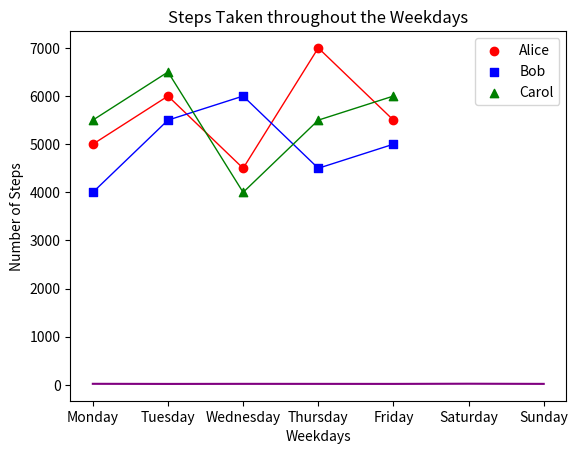
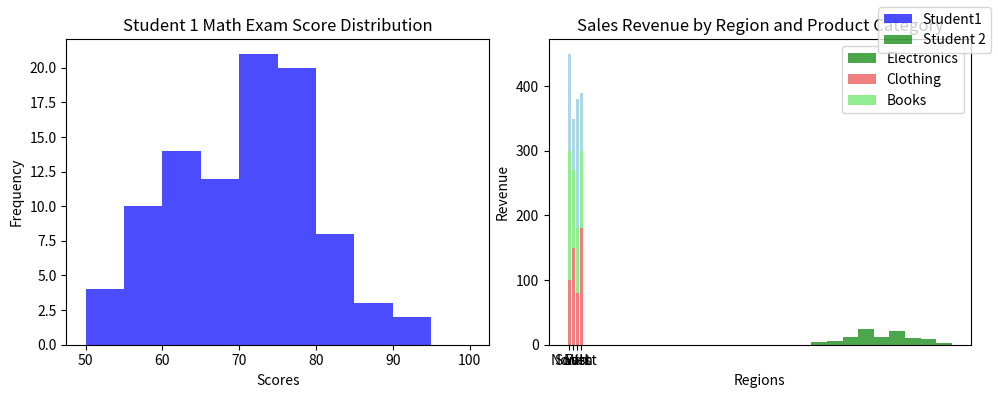

These charts were generated, in order, by the following Python code:
#!/usr/bin/env python
# coding: utf-8

# # Coding Tasks - Week 8
# Welcome to the Python Programming Exercise Sheet!  
# In this exercise sheet, we will cover some of the fundamental concepts in Python programming.  
# Topics covered are: Matplotlib.
# 
# ___
# 
# **DEADLINE**: 23rd June until 12:15  
# **Your name here**: Aurica Schleyerbach  
# **Your university mail**: aschleyerbac@uos.de
# 
# ___
# 
# **Important information**:  
# In order to pass this sheet you need to achieve 10/20 points.
# For the best possible grade you require 20/20 points, however, since some harder tasks may take a lot of time you don't have to pressure yourself. 
# If you complete any three tasks on a sheet you will definitely get a good grade for that sheet.  
# Hand in your sheet in studip in the respective folder until the deadline.  
# If you receive no email until a few days after submission you will have passed, the sample solution will also be uploaded around then.  
# If you receive an email you don't need to worry, you can fail one sheet and also your total points will also be taken into account for the final pass or fail.  

# ### Task 1 - Temperature Plot (2 points)
# 
# Implement a line plot that visualizes temperature variations over a week:
# 
# - x-axis should store the days of the week (e.g., Monday, Tuesday, etc.).
# - y-axis should store the temperature values in degrees Celsius.
# - For the y-axis, you need to generate random temperature values between 20 and 30 for each day.
# - The line color should be set to purple.
# - The title of the plot should be "Weekly Temperature".
# - Label the x-axis as "Days of the Week" and the y-axis as "Temperature (°C)".

# In[3]:


import matplotlib.pyplot as plt
import numpy as np

days = ['Monday', 'Tuesday', 'Wednesday',
        'Thursday', 'Friday', 'Saturday', 'Sunday']

temperature = np.random.uniform(20, 30, len(days))

plt.plot(days, temperature, color='purple')
plt.title("Weekly Temperatur")
plt.xlabel("Days of the Week")
plt.ylabel("Temperature (°C)")

plt.show()


# ### Task 2 - Steps Taken Analysis (4 points)
# 
# You have a dataset that records the number of steps taken each day of the week by three students: Alice, Bob, and Carol. Your task is to create a scatter plot to visualize the steps taken and then enhance the plot by adding a legend and connecting the scatterplot points with a line.
# 
# Write a Python code snippet using Matplotlib to accomplish the following tasks:
# 
# 1. Create a scatter plot using Matplotlib, with the weekdays on the x-axis and the number of steps on the y-axis. Make sure to label the axes appropriately.
# 2. Customize the scatter plot by setting the marker style and color of the points for each student to distinguish them. Use a different marker style and color for each student. 
# 3. Add a legend to the plot to indicate the meaning of the different marker colors or styles. Make sure to provide clear labels for each student category in the legend.
# 4. Connect the scatterplot points with a line to visualize the trend in the number of steps throughout the weekdays. The line should pass through each data point.
# 5. Customize the line by setting the color, style, and width to make it clearly visible.
# 6. Add a title to the plot to describe the steps taken throughout the weekdays.
# 
# Your task is to complete the code by replacing the blank spaces with the appropriate code to accomplish the given tasks.

# In[6]:


import matplotlib.pyplot as plt

# Steps taken each day of the week for 3 students
weekdays = ['Monday', 'Tuesday', 'Wednesday', 'Thursday', 'Friday']
alice_steps = [5000, 6000, 4500, 7000, 5500]
bob_steps = [4000, 5500, 6000, 4500, 5000]
carol_steps = [5500, 6500, 4000, 5500, 6000]

# Scatter plot
plt.scatter(weekdays, alice_steps, marker='o', color='red', label='Alice')
plt.scatter(weekdays, bob_steps, marker='s', color='blue', label='Bob')
plt.scatter(weekdays, carol_steps, marker='^', color='green', label='Carol')

# Line connecting scatterplot points
plt.plot(weekdays, alice_steps, color='red', linestyle='-', linewidth=1)
plt.plot(weekdays, bob_steps, color='blue', linestyle='-', linewidth=1)
plt.plot(weekdays, carol_steps, color='green', linestyle='-', linewidth=1)

# Legend
plt.legend()

# Axes labels and title
plt.xlabel('Weekdays')
plt.ylabel('Number of Steps')
plt.title('Steps Taken throughout the Weekdays')

# Display the plot
plt.show()


# ### Task 3 - Math Exam Score Distribution (8 points)
# 
# You have the scores of two students from a math exam. Your task is to create histogram plots to visualize the distribution of their scores. Additionally, you need to customize the histogram plots by adjusting the bin sizes and create two histogram plots side by side for comparison.
# 
# Write a Python code snippet using Matplotlib to accomplish the following tasks:
# 
# 1. Create a dataset with the math exam scores for two students.
# 2. Create two separate histogram plots using Matplotlib, one for each student's scores.
# 3. Customize the appearance of the histogram plots by adjusting the bin sizes to visualize the distribution more accurately.
# 4. Display both histogram plots side by side for easy comparison.
# 5. Your code should include appropriate axis labels, a title for each histogram plot, and a legend to differentiate the two students.
# 
# Example output:
# 
# [Histogram plot 1] 
# * Title: Student 1 Math Exam Score Distribution
# * X-axis label: Scores
# * Y-axis label: Frequency
# 
# [Histogram plot 2]
# * Title: Student 2 Math Exam Score Distribution
# * X-axis label: Scores
# * Y-axis label: Frequency
# 
# Note: Make sure to customize the bin sizes to suit the range and distribution of the scores for each student.

# In[1]:


# Generate sample scores for two students
student1_scores = np.random.normal(70, 10, 100)  # Mean: 70, Standard Deviation: 10
student2_scores = np.random.normal(80, 8, 100)   # Mean: 80, Standard Deviation: 8


# Set the bin sizes for the histograms
bin_size_student1 = 5
bin_size_student2 = 4

# Create a figure with two subplots
fig, axes = plt.subplots(1, 2, figsize=(10, 4))


# Plot histogram for Student 1
axes[0].hist(student1_scores, bins=range(50, 101, bin_size_student1), color='blue', alpha=0.7)
axes[0].set_title('Student 1 Math Exam Score Distribution')
axes[0].set_xlabel('Scores')
axes[0].set_ylabel('Frequency')



# Plot histogram for Student 2
axes[1].hist(student2_scores, bins=range(50, 101, bin_size_student2), color='green', alpha=0.7)
axes[1].set_title('Student 2 Math Exam Score Distribution')
axes[1].set_xlabel('Score')
axes[1].set_ylabel('Frequency')



# Add a legend to differentiate the two students
fig.legend(['Student1', 'Student 2'])

# Adjust spacing between subplots
fig.tight_layout()

# Display the histogram plots
plt.show()


# ### Task 4 - Stacked Bar Plot (6 points)
# 
# Create a stacked bar plot to display the distribution of sales revenue for a company across different regions and product categories:
# 
# - Given the ```regions```, ```categories``` and ```revenue```, you should gather the sales revenue data for each region and product category.
# - Plot a stacked bar plot where each bar represents a region, and the stacked segments within the bar represent the revenue for each product category.
# - Customize the plot by setting colors for each product category: ```red``` for electronics, ```green``` for clothing and ```blue``` for books. Then, add a legend to display these three color-product pairs.
# - Add a title ```"Sales Revenue by Region and Product Category"```.
# - Label the x-axis and y-axis as  ```Regions``` and ```Revenue```, respectively.

# In[4]:


import matplotlib.pyplot as plt
import numpy as np

regions = ['North', 'South', 'East', 'West']
categories = ['Electronics', 'Clothing', 'Books']

revenue = np.array([[100, 200, 150],
                    [150, 120, 80],
                    [80, 100, 200],
                    [180, 120, 90]])
# Colors for each product category
colors = ['lightcoral', 'lightgreen', 'lightblue']


plt.bar(regions, revenue[:, 0], color=colors[0])
plt.bar(regions, revenue[:, 1], bottom=revenue[:, 0], color=colors[1])
plt.bar(regions, revenue[:, 2], bottom=revenue[:, 0] + revenue[:, 1], color=colors[2])
    

plt.title('Sales Revenue by Region and Product Category')
plt.xlabel('Regions')
plt.ylabel('Revenue')
plt.legend(categories)
    
    

